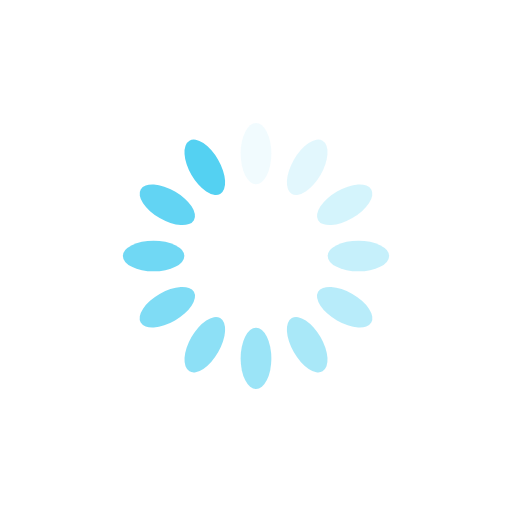
t = 0.00 s
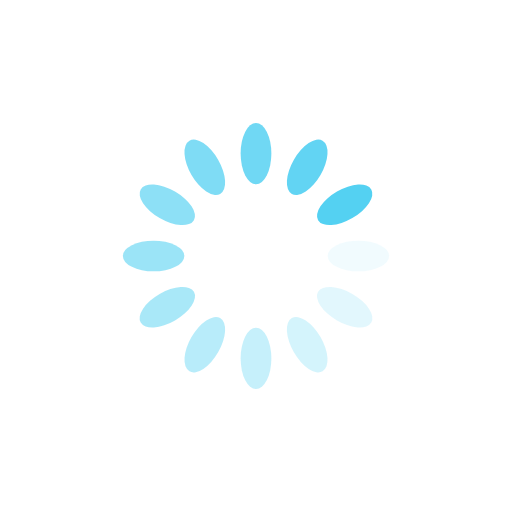
t = 0.25 s
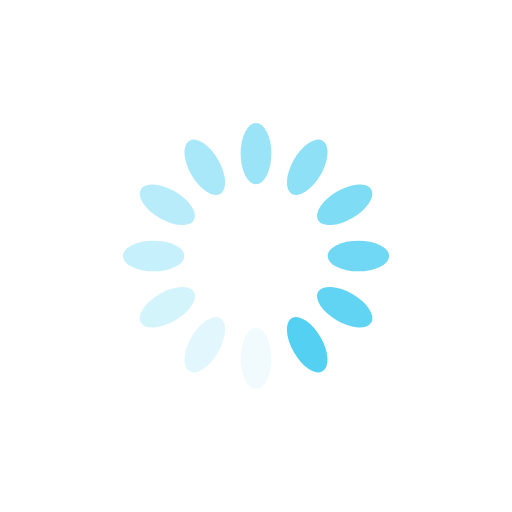
t = 0.50 s
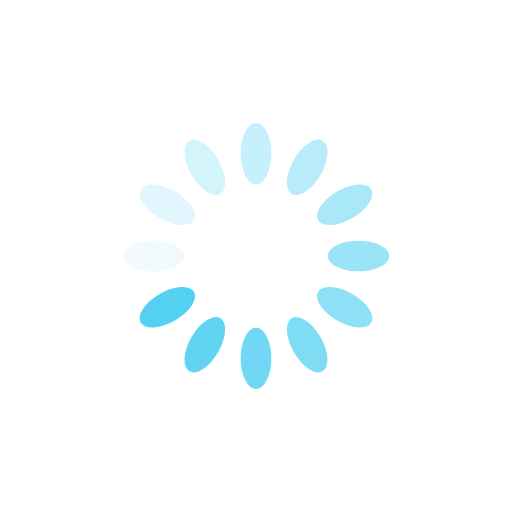
t = 0.75 s

The animated SVG that drew these frames (rendered in a browser with its animation timeline set to each time). Animation: 12 SMIL elements (animate=12); one cycle of 1.00 s, repeats indefinitely.

<svg xmlns="http://www.w3.org/2000/svg" viewBox="0 0 100 100" preserveAspectRatio="xMidYMid" width="200" height="200" style="shape-rendering: auto; display: block; background: rgb(255, 255, 255);" xmlns:xlink="http://www.w3.org/1999/xlink"><g><g transform="rotate(0 50 50)">
  <rect fill="#54d1f2" height="12" width="6" ry="6" rx="3" y="24" x="47">
    <animate repeatCount="indefinite" begin="-0.9166666666666666s" dur="1s" keyTimes="0;1" values="1;0" attributeName="opacity"></animate>
  </rect>
</g><g transform="rotate(30 50 50)">
  <rect fill="#54d1f2" height="12" width="6" ry="6" rx="3" y="24" x="47">
    <animate repeatCount="indefinite" begin="-0.8333333333333334s" dur="1s" keyTimes="0;1" values="1;0" attributeName="opacity"></animate>
  </rect>
</g><g transform="rotate(60 50 50)">
  <rect fill="#54d1f2" height="12" width="6" ry="6" rx="3" y="24" x="47">
    <animate repeatCount="indefinite" begin="-0.75s" dur="1s" keyTimes="0;1" values="1;0" attributeName="opacity"></animate>
  </rect>
</g><g transform="rotate(90 50 50)">
  <rect fill="#54d1f2" height="12" width="6" ry="6" rx="3" y="24" x="47">
    <animate repeatCount="indefinite" begin="-0.6666666666666666s" dur="1s" keyTimes="0;1" values="1;0" attributeName="opacity"></animate>
  </rect>
</g><g transform="rotate(120 50 50)">
  <rect fill="#54d1f2" height="12" width="6" ry="6" rx="3" y="24" x="47">
    <animate repeatCount="indefinite" begin="-0.5833333333333334s" dur="1s" keyTimes="0;1" values="1;0" attributeName="opacity"></animate>
  </rect>
</g><g transform="rotate(150 50 50)">
  <rect fill="#54d1f2" height="12" width="6" ry="6" rx="3" y="24" x="47">
    <animate repeatCount="indefinite" begin="-0.5s" dur="1s" keyTimes="0;1" values="1;0" attributeName="opacity"></animate>
  </rect>
</g><g transform="rotate(180 50 50)">
  <rect fill="#54d1f2" height="12" width="6" ry="6" rx="3" y="24" x="47">
    <animate repeatCount="indefinite" begin="-0.4166666666666667s" dur="1s" keyTimes="0;1" values="1;0" attributeName="opacity"></animate>
  </rect>
</g><g transform="rotate(210 50 50)">
  <rect fill="#54d1f2" height="12" width="6" ry="6" rx="3" y="24" x="47">
    <animate repeatCount="indefinite" begin="-0.3333333333333333s" dur="1s" keyTimes="0;1" values="1;0" attributeName="opacity"></animate>
  </rect>
</g><g transform="rotate(240 50 50)">
  <rect fill="#54d1f2" height="12" width="6" ry="6" rx="3" y="24" x="47">
    <animate repeatCount="indefinite" begin="-0.25s" dur="1s" keyTimes="0;1" values="1;0" attributeName="opacity"></animate>
  </rect>
</g><g transform="rotate(270 50 50)">
  <rect fill="#54d1f2" height="12" width="6" ry="6" rx="3" y="24" x="47">
    <animate repeatCount="indefinite" begin="-0.16666666666666666s" dur="1s" keyTimes="0;1" values="1;0" attributeName="opacity"></animate>
  </rect>
</g><g transform="rotate(300 50 50)">
  <rect fill="#54d1f2" height="12" width="6" ry="6" rx="3" y="24" x="47">
    <animate repeatCount="indefinite" begin="-0.08333333333333333s" dur="1s" keyTimes="0;1" values="1;0" attributeName="opacity"></animate>
  </rect>
</g><g transform="rotate(330 50 50)">
  <rect fill="#54d1f2" height="12" width="6" ry="6" rx="3" y="24" x="47">
    <animate repeatCount="indefinite" begin="0s" dur="1s" keyTimes="0;1" values="1;0" attributeName="opacity"></animate>
  </rect>
</g><g></g></g><!-- [ldio] generated by https://loading.io --></svg>
